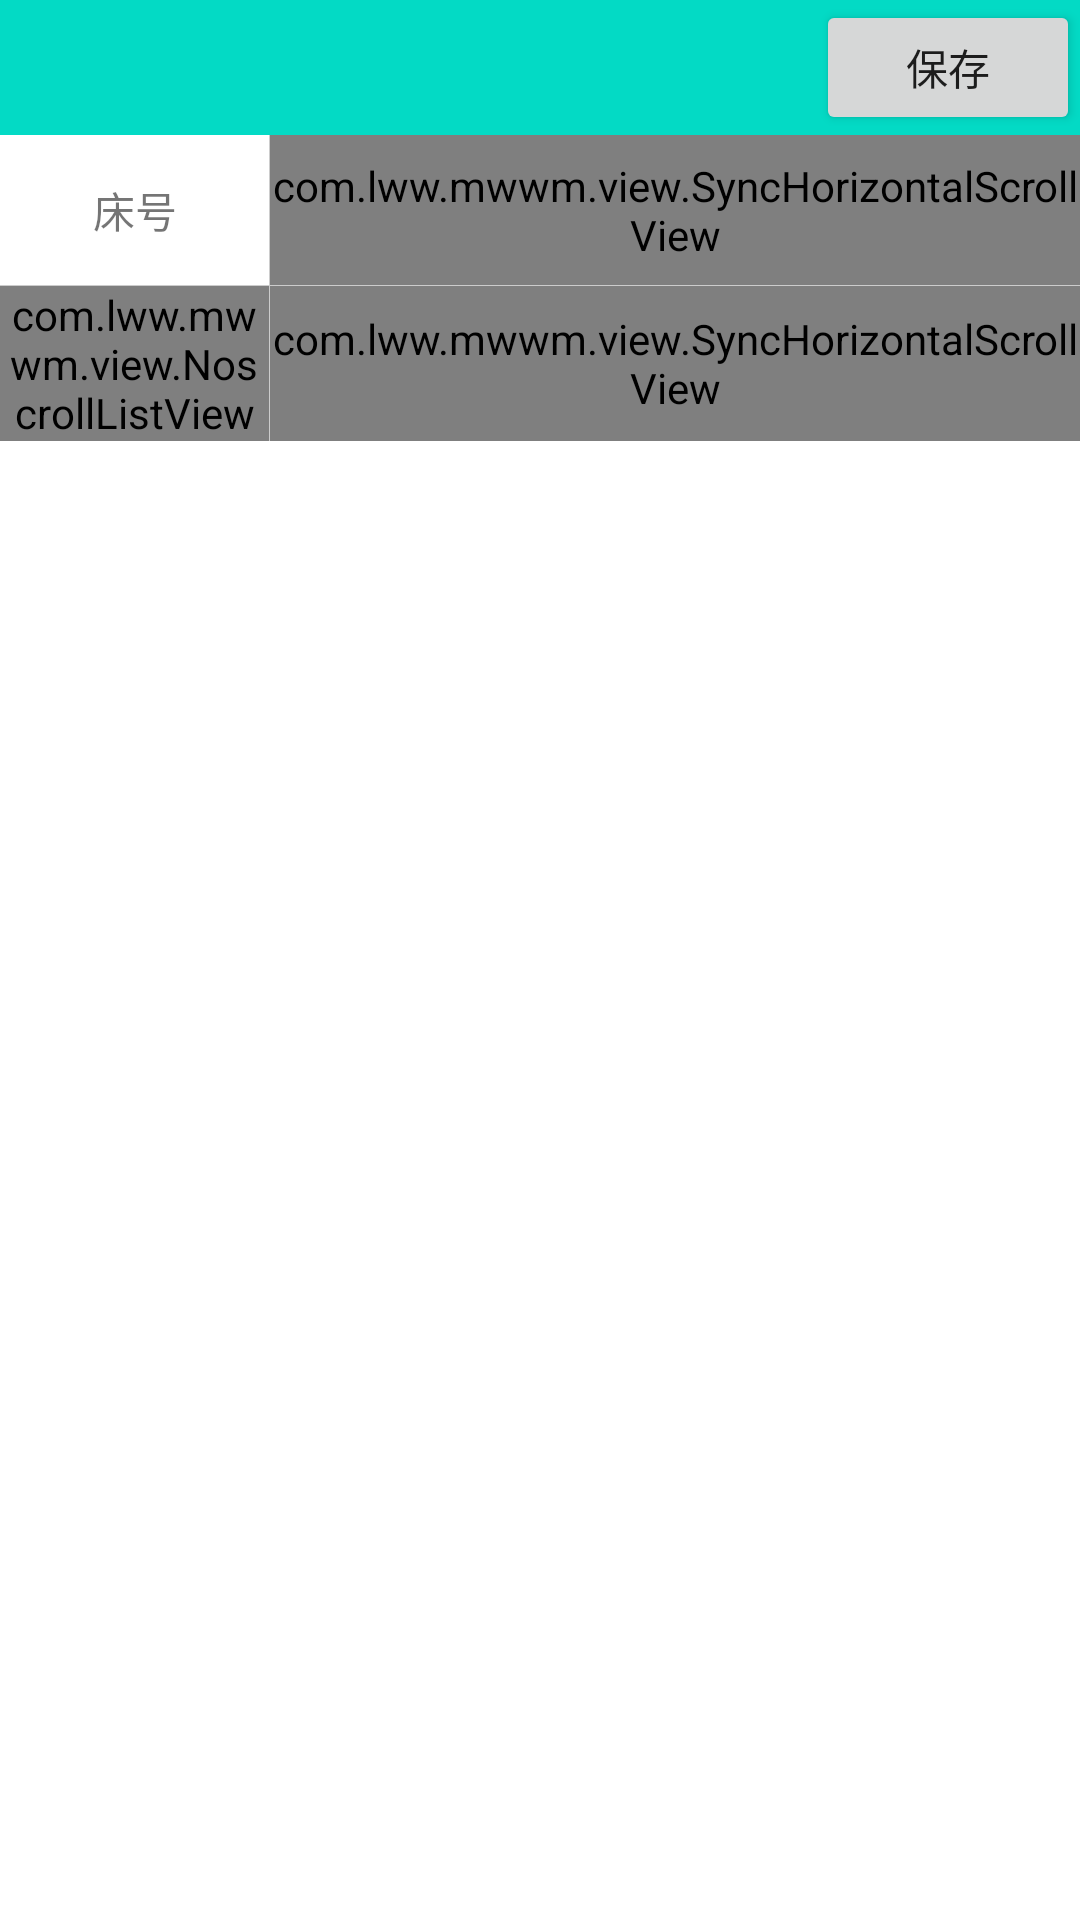

Here is an Android app screen rendered from its layout file. Give the layout XML and the strings, colors and styles it references.
<!-- AndroidManifest.xml: application theme AppTheme -->
<!-- res/layout/activity_main.xml -->
<?xml version="1.0" encoding="utf-8"?>
<LinearLayout xmlns:android="http://schemas.android.com/apk/res/android"
    android:layout_width="match_parent"
    android:layout_height="match_parent"
    android:background="#ffffff"
    android:orientation="vertical">
    <include layout="@layout/top_layout"/>

    <LinearLayout
        android:layout_width="match_parent"
        android:layout_height="50dp"
        android:orientation="horizontal">

        <LinearLayout
            android:layout_width="0dp"
            android:layout_height="50dp"
            android:layout_weight="1"
            android:orientation="vertical">

            <TextView
                android:layout_width="100dp"
                android:layout_height="50dp"
                android:layout_gravity="center"
                android:gravity="center"
                android:text="床号"/>
        </LinearLayout>

        <View
            android:layout_width="1px"
            android:layout_height="50dp"
            android:background="#cccccc"/>

        <LinearLayout
            android:id="@+id/lin_header_content"
            android:layout_width="0dp"
            android:layout_height="50dp"
            android:layout_weight="3"
            android:orientation="vertical">

            <com.lww.mwwm.view.SyncHorizontalScrollView
                android:id="@+id/header_horizontal"
                android:layout_width="match_parent"
                android:layout_height="50dp"
                android:overScrollMode="never"
                android:scrollbars="none">

                <LinearLayout
                    android:id="@+id/lin_year_title"
                    android:layout_width="match_parent"
                    android:layout_height="50dp"
                    android:orientation="horizontal">

                    <TextView
                        android:id="@+id/tv_name"
                        android:layout_width="100dp"
                        android:layout_height="50dp"
                        android:layout_gravity="center"
                        android:gravity="center"
                        android:text="姓名"/>

                    <View
                        android:layout_width="1px"
                        android:layout_height="50dp"
                        android:background="#cccccc"/>

                    <TextView
                        android:layout_width="100dp"
                        android:layout_height="50dp"
                        android:layout_gravity="center"
                        android:gravity="center"
                        android:text="年龄"/>

                    <View
                        android:layout_width="1px"
                        android:layout_height="50dp"
                        android:background="#cccccc"/>

                    <TextView
                        android:layout_width="100dp"
                        android:layout_height="50dp"
                        android:layout_gravity="center"
                        android:gravity="center"
                        android:text="体温"/>

                    <View
                        android:layout_width="1px"
                        android:layout_height="50dp"
                        android:background="#cccccc"/>

                    <TextView
                        android:layout_width="100dp"
                        android:layout_height="50dp"
                        android:layout_gravity="center"
                        android:gravity="center"
                        android:text="脉搏"/>

                    <View
                        android:layout_width="1px"
                        android:layout_height="50dp"
                        android:background="#cccccc"/>

                    <TextView
                        android:layout_width="100dp"
                        android:layout_height="50dp"
                        android:layout_gravity="center"
                        android:gravity="center"
                        android:text="呼吸"/>

                    <View
                        android:layout_width="1px"
                        android:layout_height="50dp"
                        android:background="#cccccc"/>
                </LinearLayout>
            </com.lww.mwwm.view.SyncHorizontalScrollView>
        </LinearLayout>
    </LinearLayout>

    <View
        android:layout_width="match_parent"
        android:layout_height="1px"
        android:background="#cccccc"/>

    <ScrollView
        android:id="@+id/scroll_content"
        android:layout_width="match_parent"
        android:layout_height="match_parent"
        android:overScrollMode="never"
        android:scrollbars="none">

        <LinearLayout
            android:layout_width="match_parent"
            android:layout_height="match_parent"
            android:layout_alignParentTop="true"
            android:orientation="horizontal">

            <com.lww.mwwm.view.NoscrollListView
                android:id="@+id/lv_left"
                android:layout_width="0dp"
                android:layout_height="match_parent"
                android:divider="@null"
                android:layout_weight="1"
                android:overScrollMode="never"
                android:scrollbars="none"/>

            <View
                android:layout_width="1px"
                android:layout_height="match_parent"
                android:background="#cccccc"/>

            <LinearLayout
                android:id="@+id/lin_data_content"
                android:layout_width="0dp"
                android:layout_height="match_parent"
                android:layout_weight="3"
                android:orientation="vertical">

                <com.lww.mwwm.view.SyncHorizontalScrollView
                    android:id="@+id/data_horizontal"
                    android:layout_width="match_parent"
                    android:layout_height="match_parent"
                    android:overScrollMode="never"
                    android:scrollbars="none">


                    <com.lww.mwwm.view.NoscrollLinearLayout
                        android:layout_width="match_parent"
                        android:layout_height="match_parent"
                        android:overScrollMode="never"
                        android:scrollbars="none">
                        <LinearLayout
                            android:id="@+id/lv_data"
                            android:layout_width="match_parent"
                            android:layout_height="wrap_content"
                            android:gravity="center"
                            android:orientation="vertical" />
                    </com.lww.mwwm.view.NoscrollLinearLayout>
                </com.lww.mwwm.view.SyncHorizontalScrollView>
            </LinearLayout>
        </LinearLayout>
    </ScrollView>
</LinearLayout>
<!-- res/layout/top_layout.xml (included above) -->
<?xml version="1.0" encoding="utf-8"?>
<RelativeLayout xmlns:android="http://schemas.android.com/apk/res/android"
    android:layout_width="match_parent"
    android:layout_height="45dp"
    android:background="@color/colorAccent" >

    <Button
        android:id="@+id/bt_1"
        android:layout_width="wrap_content"
        android:layout_height="wrap_content"
        android:layout_alignParentRight="true"
        android:layout_alignParentTop="true"
        android:text="保存" />

</RelativeLayout>
<!-- resources referenced by this layout -->
<resources>
  <style name="AppTheme" parent="Theme.AppCompat.Light.DarkActionBar">
          
          <item name="colorPrimary">@color/colorPrimary</item>
          <item name="colorPrimaryDark">@color/colorPrimaryDark</item>
          <item name="colorAccent">@color/colorAccent</item>
      </style>
  <!-- not gathered from this repository: default colours our renderer supplied (Android Studio template values) -->
  <color name="colorPrimary">#FF6200EE</color>
  <color name="colorPrimaryDark">#FF3700B3</color>
  <color name="colorAccent">#FF03DAC5</color>
</resources>
